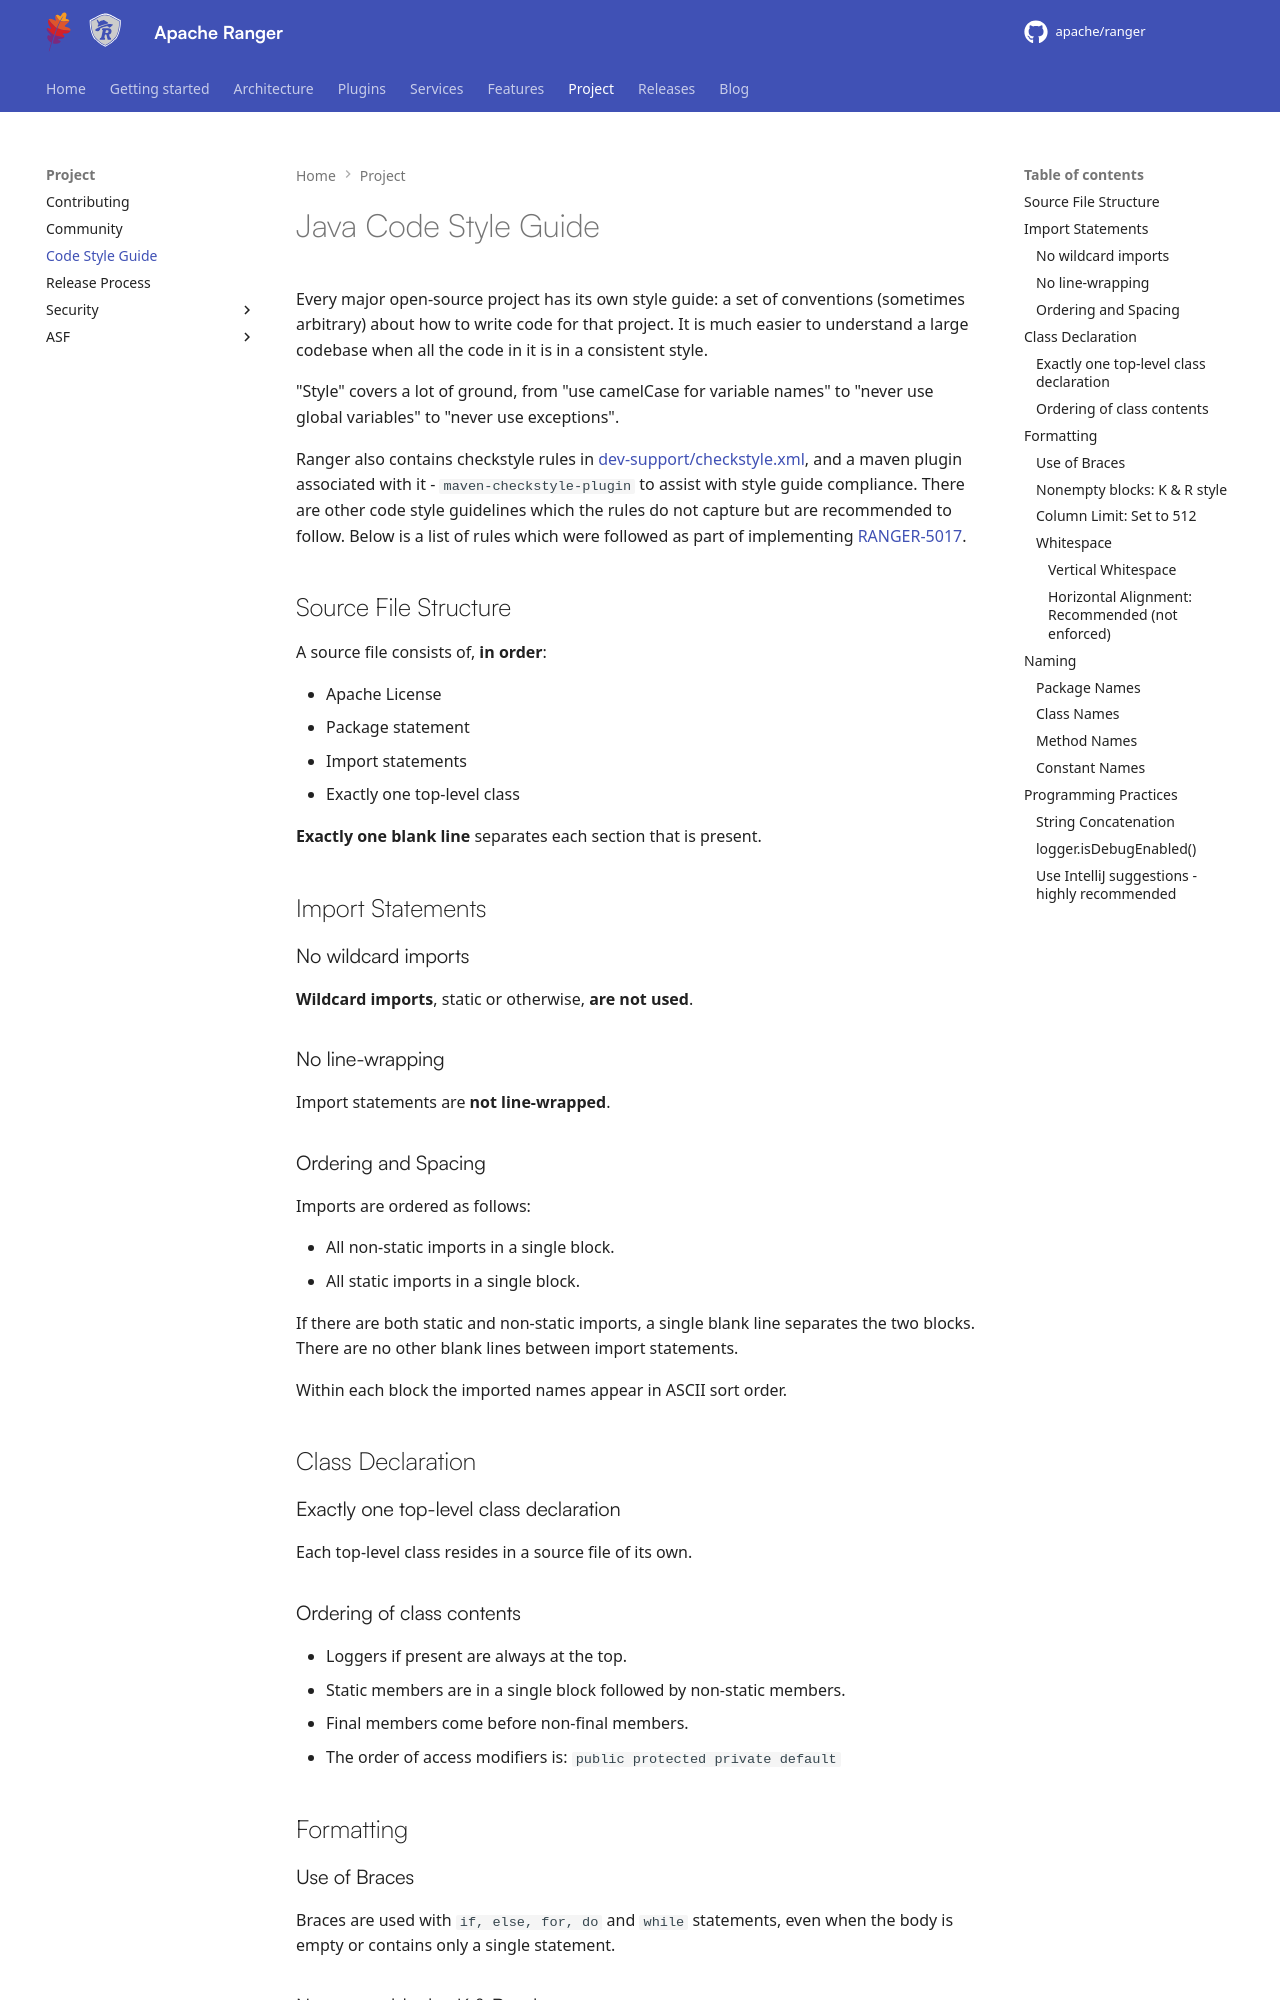

repository: WeSTManCoder/ranger · page: project/java-code-style/index.html · generator: mkdocs

---
title: "Java Style Guide"
---
<!--
 - Licensed to the Apache Software Foundation (ASF) under one or more
 - contributor license agreements.  See the NOTICE file distributed with
 - this work for additional information regarding copyright ownership.
 - The ASF licenses this file to You under the Apache License, Version 2.0
 - (the "License"); you may not use this file except in compliance with
 - the License.  You may obtain a copy of the License at
 -
 -   http://www.apache.org/licenses/LICENSE-2.0
 -
 - Unless required by applicable law or agreed to in writing, software
 - distributed under the License is distributed on an "AS IS" BASIS,
 - WITHOUT WARRANTIES OR CONDITIONS OF ANY KIND, either express or implied.
 - See the License for the specific language governing permissions and
 - limitations under the License.
 -->

# Java Code Style Guide
Every major open-source project has its own style guide: a set of conventions (sometimes arbitrary) about how to write code for that project. It is much easier to understand a large codebase when all the code in it is in a consistent style.

"Style" covers a lot of ground, from "use camelCase for variable names" to "never use global variables" to "never use exceptions".

Ranger also contains checkstyle rules in [dev-support/checkstyle.xml](https://github.com/apache/ranger/blob/master/dev-support/checkstyle.xml), and a maven plugin associated with it - `maven-checkstyle-plugin` to assist with style guide compliance. There are other code style guidelines which the rules do not capture but are recommended to follow. Below is a list of rules which were followed as part of implementing [RANGER-5017](https://issues.apache.org/jira/browse/RANGER-5017).

## Source File Structure
A source file consists of, **in order**:

- Apache License
- Package statement
- Import statements
- Exactly one top-level class

**Exactly one blank line** separates each section that is present.

## Import Statements

### No wildcard imports
**Wildcard imports**, static or otherwise, **are not used**.

### No line-wrapping
Import statements are **not line-wrapped**.

### Ordering and Spacing
Imports are ordered as follows:

- All non-static imports in a single block.
- All static imports in a single block.

If there are both static and non-static imports, a single blank line separates the two blocks. There are no other blank lines between import statements.

Within each block the imported names appear in ASCII sort order.

## Class Declaration

### Exactly one top-level class declaration
Each top-level class resides in a source file of its own.
